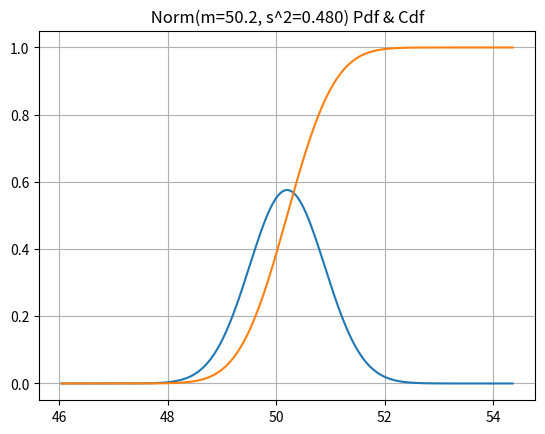

Write the Python code that produced this figure.
import numpy as np
import matplotlib.pyplot as plt
import scipy as sp
import scipy.stats


def show_pdfcdf(rv, m, s):
    mm = m
    ss = 6 * s
    xx = np.linspace(mm - ss, mm + ss, 200)
    pdf = rv.pdf(xx)
    cdf = rv.cdf(xx)

    plt.grid(True)
    plt.plot(xx, pdf)
    plt.plot(xx, cdf)
    plt.title(f" Norm(m={m}, s^2={s*s:.3f}) Pdf & Cdf ")
    plt.savefig("dist.png")
    plt.show()


m, s = 50.2, np.sqrt(48 / 100)
rv = sp.stats.norm(m, s)

show_pdfcdf(rv, m, s)

x1, x2 = 47, 51
print(f"Prob ({x1} < x < {x2}) =", rv.cdf(x2) - rv.cdf(x1))
